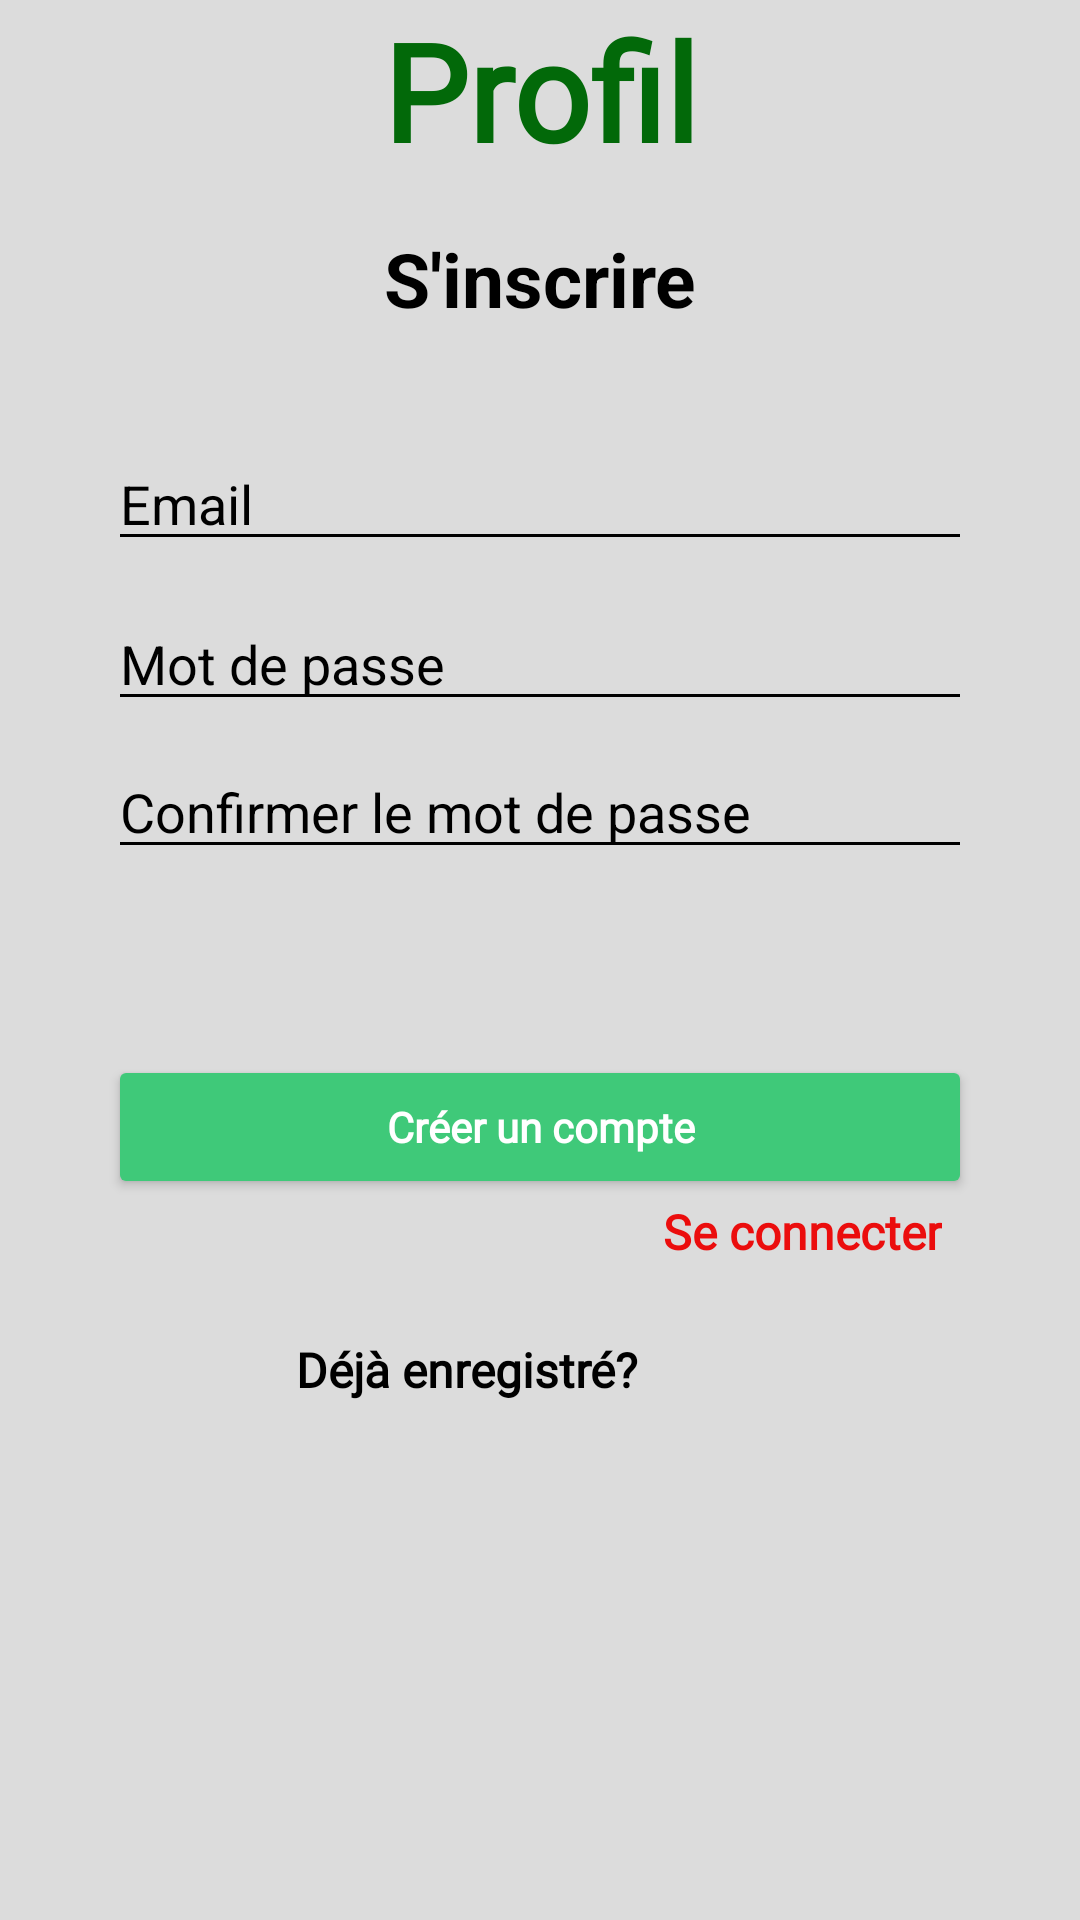

This screen was rendered from an Android layout file. Write that file and the resources it references.
<!-- AndroidManifest.xml: application theme Theme.HappyPlateV1 -->
<!-- res/layout/activity_register.xml -->
<?xml version="1.0" encoding="utf-8"?>
<androidx.constraintlayout.widget.ConstraintLayout xmlns:android="http://schemas.android.com/apk/res/android"
    xmlns:app="http://schemas.android.com/apk/res-auto"
    xmlns:tools="http://schemas.android.com/tools"
    android:layout_width="match_parent"
    android:layout_height="match_parent"
    tools:context=".RegisterActivity"
    android:background="#DCDCDC">

    <TextView
        android:id="@+id/textView6"
        android:layout_width="match_parent"
        android:layout_height="wrap_content"
        android:fontFamily="@font/fontlob"
        android:text="Profil"
        android:textAlignment="center"
        android:textColor="@color/darkgreen"
        android:textSize="45sp"
        android:textStyle="bold"
        app:layout_constraintEnd_toEndOf="parent"
        app:layout_constraintHorizontal_bias="0.0"
        app:layout_constraintStart_toStartOf="parent"
        app:layout_constraintTop_toTopOf="parent"
        app:layout_constraintVertical_bias="0.064" />

    <TextView
        android:id="@+id/textView10"
        android:layout_width="match_parent"
        android:layout_height="wrap_content"
        android:layout_marginTop="16dp"
        android:text="S'inscrire"
        android:textAlignment="center"
        android:textColor="#000000"
        android:textSize="25sp"
        android:textStyle="bold"
        app:layout_constraintEnd_toEndOf="parent"
        app:layout_constraintHorizontal_bias="0.0"
        app:layout_constraintStart_toStartOf="parent"
        app:layout_constraintTop_toBottomOf="@+id/textView6" />

    <EditText
        android:id="@+id/modifiermail"
        android:layout_width="0dp"
        android:layout_height="wrap_content"
        android:layout_marginTop="36dp"
        android:backgroundTint="#000000"
        android:drawableLeft="@drawable/email"
        android:drawablePadding="13dp"
        android:hint="Email"
        android:textColor="@color/black"
        android:textColorHint="@color/black"
        app:layout_constraintEnd_toEndOf="parent"
        app:layout_constraintStart_toStartOf="parent"
        app:layout_constraintTop_toBottomOf="@+id/textView10"
        app:layout_constraintWidth_percent=".8" />

    <EditText
        android:id="@+id/modifierpsswd"
        android:layout_width="0dp"
        android:layout_height="wrap_content"
        android:layout_marginTop="8dp"
        android:backgroundTint="#000000"
        android:drawableLeft="@drawable/motdpass"
        android:drawablePadding="13dp"
        android:hint="Confirmer le mot de passe"
        android:inputType="textPassword"
        android:textColor="@color/black"
        android:textColorHint="@color/black"
        app:layout_constraintEnd_toEndOf="parent"
        app:layout_constraintStart_toStartOf="parent"
        app:layout_constraintTop_toBottomOf="@+id/editPassword"
        app:layout_constraintWidth_percent=".8" />

    <EditText
        android:id="@+id/editPassword"
        android:layout_width="0dp"
        android:layout_height="wrap_content"
        android:layout_marginTop="12dp"
        android:backgroundTint="#000000"
        android:drawableLeft="@drawable/motdpass"
        android:drawablePadding="13dp"
        android:hint="Mot de passe"
        android:inputType="textPassword"
        android:textColor="@color/black"
        android:textColorHint="@color/black"
        app:layout_constraintEnd_toEndOf="parent"
        app:layout_constraintStart_toStartOf="parent"
        app:layout_constraintTop_toBottomOf="@+id/modifiermail"
        app:layout_constraintWidth_percent=".8" />

    <Button
        android:id="@+id/buttonikram"
        android:layout_width="0dp"
        android:layout_height="wrap_content"
        android:backgroundTint="@color/Greenhome"
        android:fontFamily="@font/fontlob"
        android:padding="14dp"
        android:text="Créer un compte"
        android:textColor="@color/white"
        android:textAllCaps="false"
        android:textStyle="bold"
        app:layout_constraintBottom_toBottomOf="parent"
        app:layout_constraintEnd_toEndOf="parent"
        app:layout_constraintStart_toStartOf="parent"
        app:layout_constraintTop_toBottomOf="@+id/modifierpsswd"
        app:layout_constraintVertical_bias="0.205"
        app:layout_constraintWidth_percent=".8" />

    <TextView
        android:id="@+id/textView9"
        android:layout_width="wrap_content"
        android:layout_height="wrap_content"
        android:fontFamily="@font/fontlob"
        android:onClick="login"
        android:text="Déjà enregistré?  "
        android:textAlignment="center"
        android:textColor="@color/black"
        android:textSize="16sp"
        android:textStyle="bold"
        app:layout_constraintBottom_toBottomOf="parent"
        app:layout_constraintEnd_toEndOf="parent"
        app:layout_constraintHorizontal_bias="0.415"
        app:layout_constraintStart_toStartOf="parent"
        app:layout_constraintTop_toBottomOf="@+id/buttonikram"
        app:layout_constraintVertical_bias="0.211" />

    <TextView
        android:layout_width="wrap_content"
        android:layout_height="wrap_content"
        android:fontFamily="@font/fontlob"
        android:onClick="login"
        android:text="Se connecter"
        android:textAlignment="center"
        android:textColor="@color/Red"
        android:textSize="16sp"
        android:textStyle="bold"
        app:layout_constraintEnd_toEndOf="parent"
        app:layout_constraintHorizontal_bias="0.0"
        app:layout_constraintStart_toEndOf="@+id/textView9"
        app:layout_constraintTop_toBottomOf="@+id/buttonikram"
        app:layout_constraintVertical_bias="0.212" />




</androidx.constraintlayout.widget.ConstraintLayout>
<!-- resources referenced by this layout -->
<resources>
  <color name="Greenhome">#3FC979</color>
  <color name="Red">#EB0D0D</color>
  <color name="black">#FF000000</color>
  <color name="darkgreen">#026909</color>
  <color name="white">#FFFFFFFF</color>
  <style name="Theme.HappyPlateV1" parent="Base.Theme.HappyPlateV1" />
  <style name="Base.Theme.HappyPlateV1" parent="Theme.Material3.DayNight.NoActionBar">
  
  </style>
</resources>
